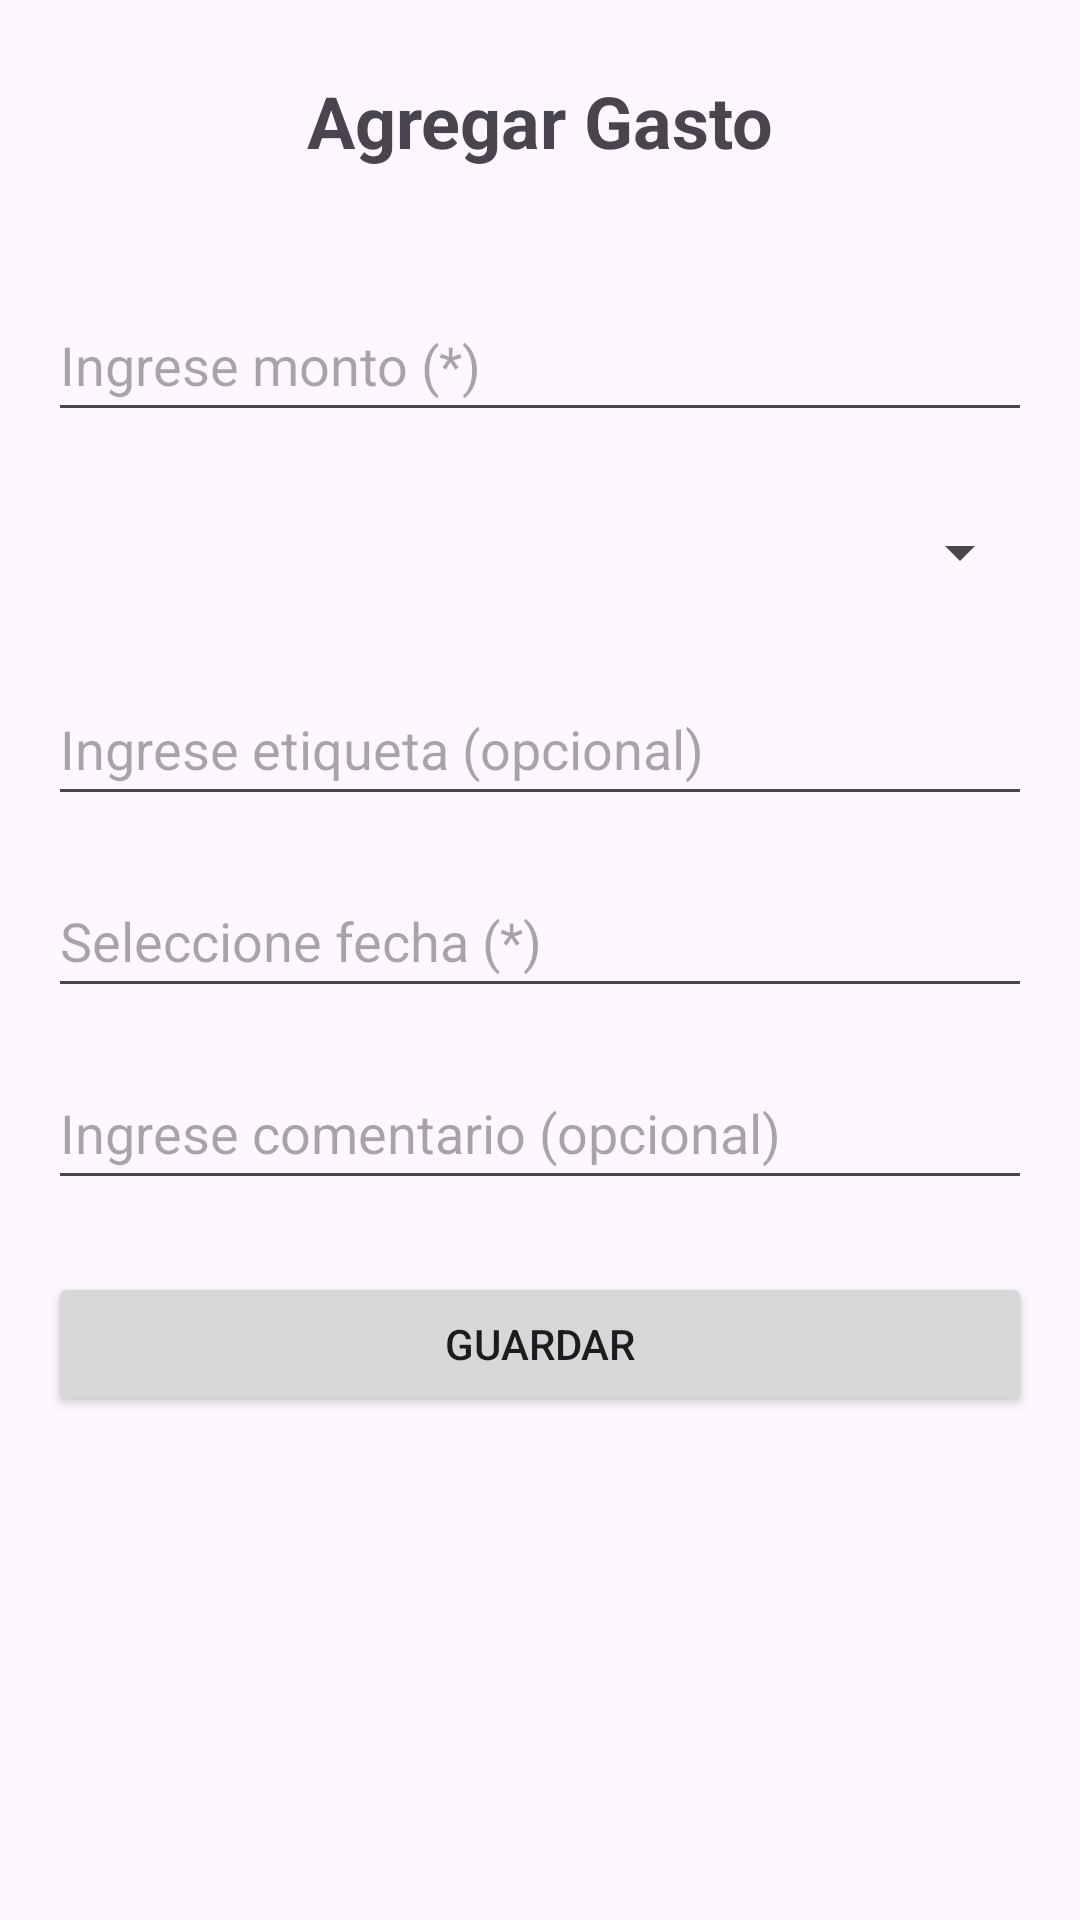

Layout XML and referenced resources for this Android screen:
<!-- AndroidManifest.xml: application theme Theme.TA4 -->
<!-- res/layout/activity_main6.xml -->
<?xml version="1.0" encoding="utf-8"?>
<androidx.constraintlayout.widget.ConstraintLayout xmlns:android="http://schemas.android.com/apk/res/android"
    xmlns:app="http://schemas.android.com/apk/res-auto"
    xmlns:tools="http://schemas.android.com/tools"
    android:id="@+id/main"
    android:layout_width="match_parent"
    android:layout_height="match_parent"
    tools:context=".MainActivity6">

    <ImageButton
        android:id="@+id/btn_back_gasto"
        android:layout_width="48dp"
        android:layout_height="48dp"
        android:layout_marginStart="16dp"
        android:layout_marginTop="16dp"
        android:background="?attr/selectableItemBackgroundBorderless"
        android:contentDescription="Volver"
        android:src="@drawable/ic_arrow_back"
        app:layout_constraintStart_toStartOf="parent"
        app:layout_constraintTop_toTopOf="parent" />

    <TextView
        android:id="@+id/textView6"
        android:layout_width="wrap_content"
        android:layout_height="wrap_content"
        android:text="Agregar Gasto"
        android:textSize="24sp"
        android:textStyle="bold"
        app:layout_constraintBottom_toBottomOf="@+id/btn_back_gasto"
        app:layout_constraintEnd_toEndOf="parent"
        app:layout_constraintStart_toStartOf="parent"
        app:layout_constraintTop_toTopOf="@+id/btn_back_gasto" />

    <ScrollView
        android:layout_width="0dp"
        android:layout_height="0dp"
        android:layout_marginTop="16dp"
        app:layout_constraintTop_toBottomOf="@id/btn_back_gasto"
        app:layout_constraintBottom_toBottomOf="parent"
        app:layout_constraintStart_toStartOf="parent"
        app:layout_constraintEnd_toEndOf="parent">

        <androidx.constraintlayout.widget.ConstraintLayout
            android:layout_width="match_parent"
            android:layout_height="wrap_content"
            android:padding="16dp">

            <EditText
                android:id="@+id/editTextNumberDecimal"
                android:layout_width="0dp"
                android:layout_height="wrap_content"
                android:ems="10"
                android:hint="Ingrese monto (*)"
                android:inputType="numberDecimal"
                android:minHeight="48dp"
                app:layout_constraintEnd_toEndOf="parent"
                app:layout_constraintStart_toStartOf="parent"
                app:layout_constraintTop_toTopOf="parent" />

            <Spinner
                android:id="@+id/spinnerCategoria"
                android:layout_width="0dp"
                android:layout_height="wrap_content"
                android:layout_marginTop="16dp"
                android:minHeight="48dp"
                app:layout_constraintEnd_toEndOf="parent"
                app:layout_constraintStart_toStartOf="parent"
                app:layout_constraintTop_toBottomOf="@+id/editTextNumberDecimal" />

            <EditText
                android:id="@+id/editTextText4"
                android:layout_width="0dp"
                android:layout_height="wrap_content"
                android:layout_marginTop="16dp"
                android:ems="10"
                android:hint="Ingrese etiqueta (opcional)"
                android:inputType="text"
                android:minHeight="48dp"
                app:layout_constraintEnd_toEndOf="parent"
                app:layout_constraintStart_toStartOf="parent"
                app:layout_constraintTop_toBottomOf="@+id/spinnerCategoria" />

            <EditText
                android:id="@+id/editTextDate"
                android:layout_width="0dp"
                android:layout_height="wrap_content"
                android:layout_marginTop="16dp"
                android:clickable="true"
                android:ems="10"
                android:focusable="false"
                android:hint="Seleccione fecha (*)"
                android:inputType="none"
                android:minHeight="48dp"
                app:layout_constraintEnd_toEndOf="parent"
                app:layout_constraintStart_toStartOf="parent"
                app:layout_constraintTop_toBottomOf="@+id/editTextText4" />

            <EditText
                android:id="@+id/editTextText3"
                android:layout_width="0dp"
                android:layout_height="wrap_content"
                android:layout_marginTop="16dp"
                android:ems="10"
                android:hint="Ingrese comentario (opcional)"
                android:inputType="text"
                android:minHeight="48dp"
                app:layout_constraintEnd_toEndOf="parent"
                app:layout_constraintStart_toStartOf="parent"
                app:layout_constraintTop_toBottomOf="@+id/editTextDate" />

            <Button
                android:id="@+id/button"
                android:layout_width="0dp"
                android:layout_height="wrap_content"
                android:layout_marginTop="24dp"
                android:onClick="guardar"
                android:text="Guardar"
                app:layout_constraintEnd_toEndOf="parent"
                app:layout_constraintStart_toStartOf="parent"
                app:layout_constraintTop_toBottomOf="@+id/editTextText3" />

            <Button
                android:id="@+id/button_eliminar_gasto"
                style="@style/Widget.MaterialComponents.Button.TextButton"
                android:layout_width="wrap_content"
                android:layout_height="wrap_content"
                android:layout_marginTop="8dp"
                android:onClick="eliminarGasto"
                android:text="Eliminar Gasto"
                android:textColor="@android:color/holo_red_dark"
                android:visibility="gone"
                app:layout_constraintEnd_toEndOf="parent"
                app:layout_constraintStart_toStartOf="parent"
                app:layout_constraintTop_toBottomOf="@+id/button"
                tools:visibility="visible" />

        </androidx.constraintlayout.widget.ConstraintLayout>
    </ScrollView>

</androidx.constraintlayout.widget.ConstraintLayout>
<!-- resources referenced by this layout -->
<resources>
  <style name="Theme.TA4" parent="Base.Theme.TA4" />
  <style name="Base.Theme.TA4" parent="Theme.Material3.DayNight.NoActionBar">
          
          
      </style>
</resources>
